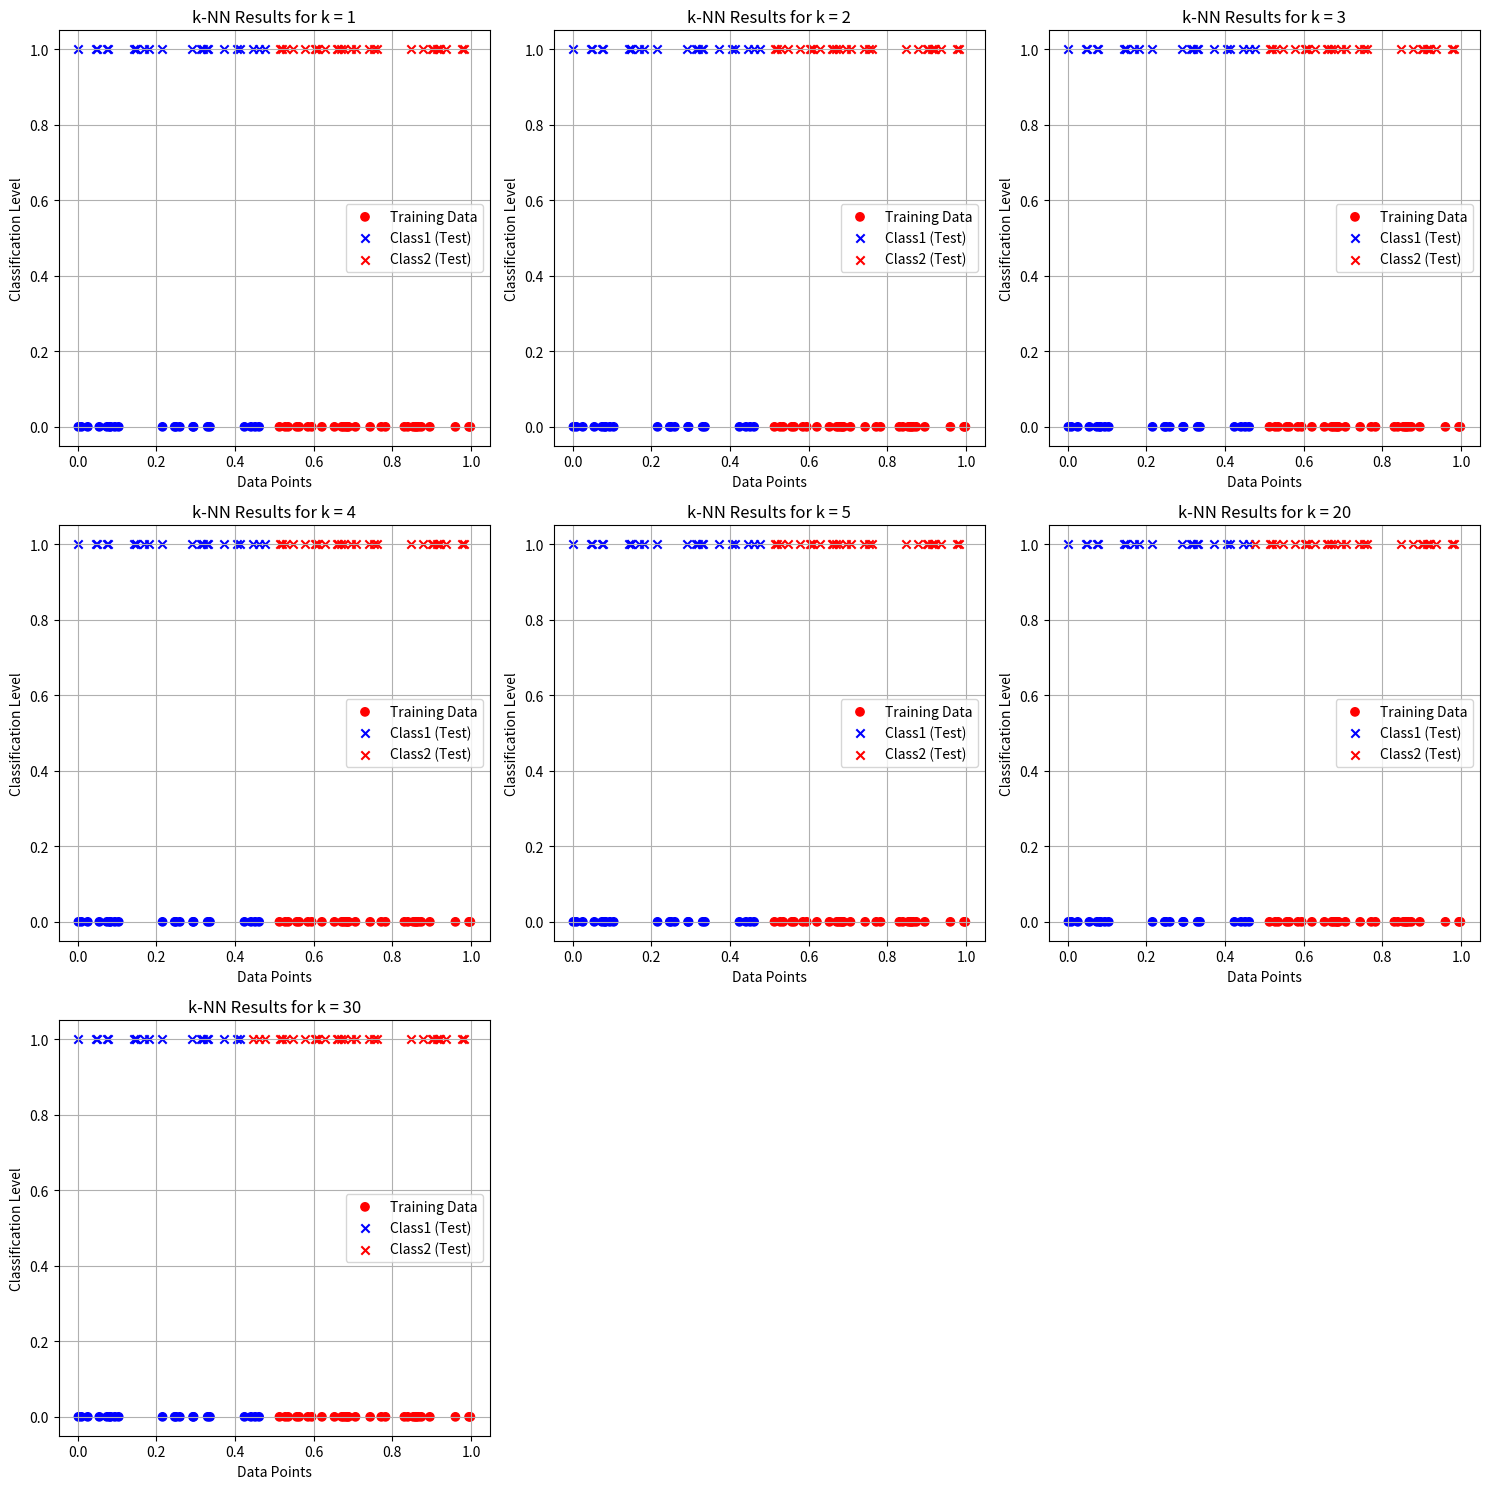

Here is the Python script that generated this plot:
import numpy as np 
import matplotlib.pyplot as plt 
from collections import Counter 
data = np.random.rand(100) 
labels = ["Class1" if x <= 0.5 else "Class2" for x in data[:50]] 
def euclidean_distance(x1, x2): 
 return abs(x1 - x2) 
def knn_classifier(train_data, train_labels, test_point, k): 
 distances = [(euclidean_distance(test_point, train_data[i]), train_labels[i]) 
 for i in range(len(train_data))] 
 distances.sort(key=lambda x: x[0]) 
 k_nearest_neighbors = distances[:k] 
 k_nearest_labels = [label for _, label in k_nearest_neighbors] 
 return Counter(k_nearest_labels).most_common(1)[0][0] 
train_data = data[:50] 
train_labels = labels 
test_data = data[50:] 
k_values = [1, 2, 3, 4, 5, 20, 30] 
print("--- k-Nearest Neighbors Classification ---") 
print("Training dataset: First 50 points labeled based on the rule (x <= 0.5 -> Class1, x > 0.5 -> Class2)")
print("Testing dataset: Remaining 50 points to be classified\n")
results = {} 
for k in k_values: 
    print(f"Results for k = {k}:") 
    classified_labels = [knn_classifier(train_data, train_labels, test_point, k) for test_point in test_data] 
    results[k] = classified_labels 
    for i, label in enumerate(classified_labels, start=51): 
        print(f"Point x{i} (value: {test_data[i - 51]:.4f}) is classified as {label}") 
    print("\n") 
print("Classification complete.\n") 
# VISUALIZING THE CLASSIFICATION: 
num_k = len(k_values) 
rows = (num_k + 2) // 3 # Dynamically calculate the number of rows for the grid 
cols = 3 # Fixed number of columns for a 3xN grid 
plt.figure(figsize=(15, 5 * rows)) # Adjust figure size based on rows 
for idx, k in enumerate(k_values): 
 classified_labels = results[k] 
 class1_points = [test_data[i] for i in range(len(test_data)) if classified_labels[i] == "Class1"] 
 class2_points = [test_data[i] for i in range(len(test_data)) if classified_labels[i] == "Class2"] 
 # Create a subplot for each value of k 
 plt.subplot(rows, cols, idx + 1) 
 plt.scatter(train_data, [0] * len(train_data), c=["blue" if label == "Class1" else "red" for label in train_labels], 
 label="Training Data", marker="o") 
 plt.scatter(class1_points, [1] * len(class1_points), c="blue", label="Class1 (Test)", marker="x") 
 plt.scatter(class2_points, [1] * len(class2_points), c="red", label="Class2 (Test)", marker="x") 
 plt.title(f"k-NN Results for k = {k}") 
 plt.xlabel("Data Points") 
 plt.ylabel("Classification Level") 
 plt.legend() 
 plt.grid(True) 
# Adjust layout for better spacing 
plt.tight_layout() 
plt.savefig('knn_classification.png')
plt.show()